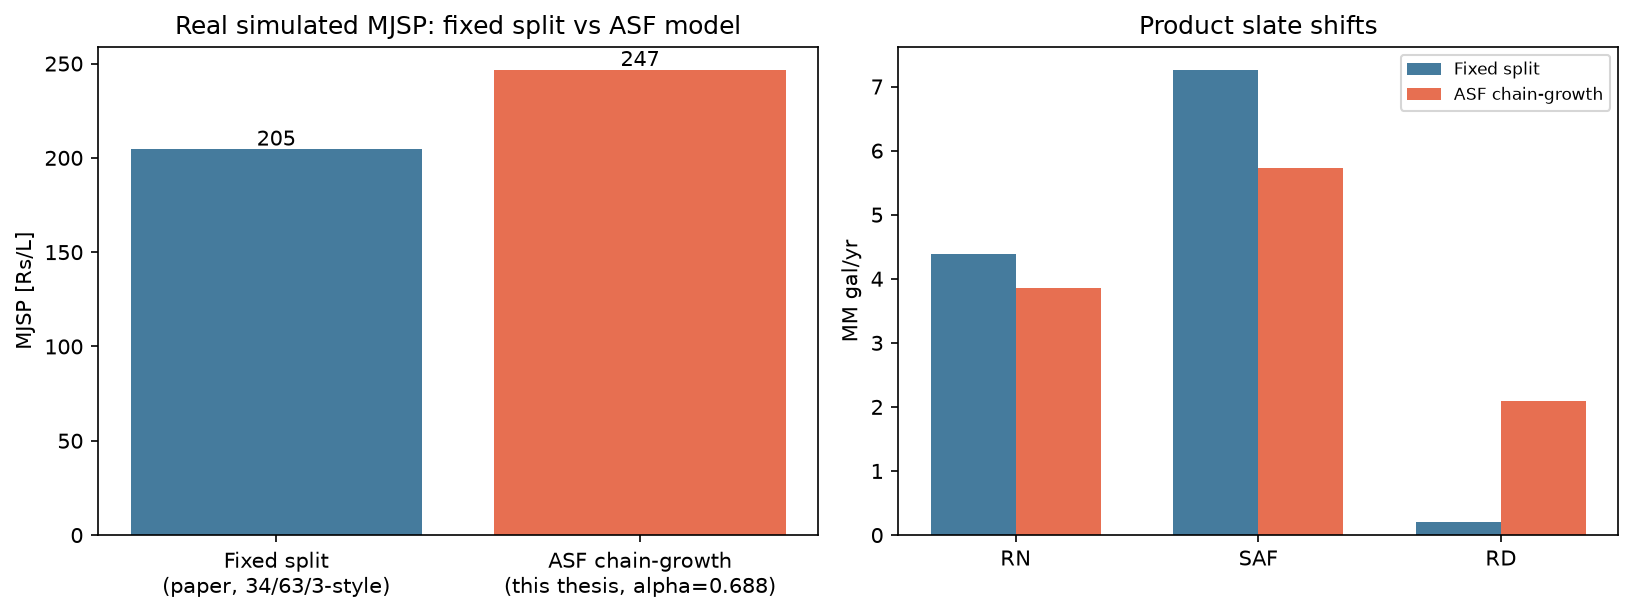

The table this chart was drawn from, first rows:
mode, MJSP_USD_gal, MJSP_INR_L, SAF_MMgal_yr, SAF_frac_of_fuel, RN_MMgal_yr, RD_MMgal_yr, alpha, olig_X_avg, H2_kg_hr, H2_kg_per_tonne_fuel, installed_MM_USD, FCI_MM_USD, FOC_MM_USD_yr, VOC_MM_USD_yr, sales_MM_USD_yr, ethanol_cost_share, mass_balance_pct
Fixed split?(paper, 34/63/3-style), 8.107, 204.5, 7.262, 0.6486, 4.386, 0.2024, 0.6874, 0.9357, 102.9, 26.17, 46.77, 79.14, 5.208, 51.53, 8.669, 0.7544, 0.06464
ASF chain-growth?(this thesis, alpha=0.6…, 9.779, 246.7, 5.729, 0.5117, 3.853, 2.085, 0.6874, 0.9357, 89.39, 22.58, 44.61, 75.47, 5.072, 52.34, 11.71, 0.7455, -0.009004
